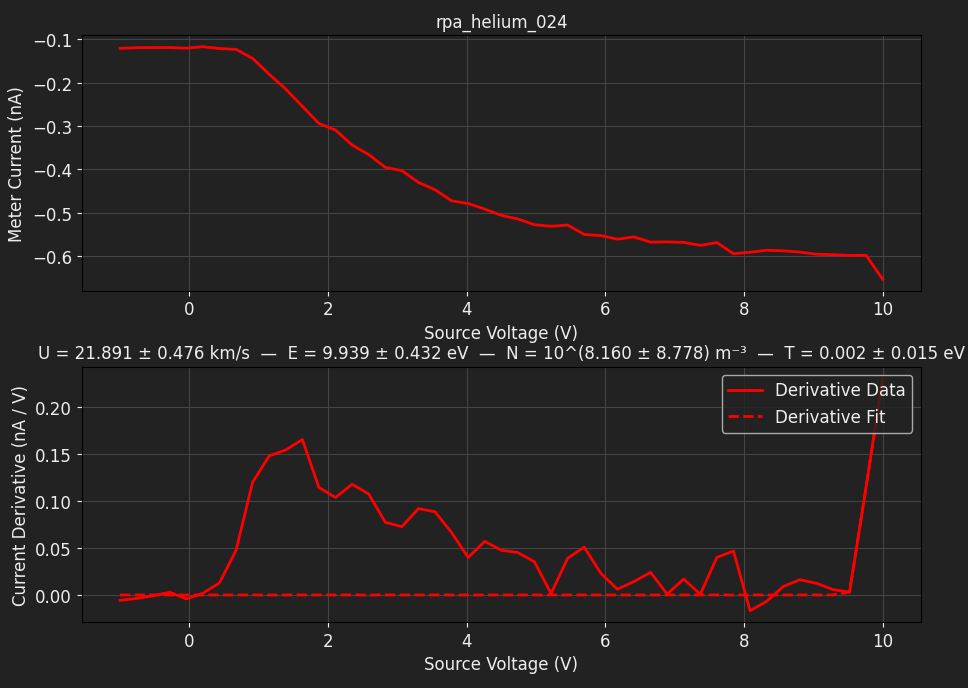

The data file committed next to this chart (first rows):
TIME, 2026-06-12T19:09:22, 
SOURCE, BIGGIE, 
METER, TUPAC, 
SWEEP VOLTAGE RANGE (V), -1, 10
NUM SWEEP STEPS, 47, 
NUM POWER LINE CYCLES, 1, 
VRANGE, 20, 
IRANGE, 0.0000, 
Voltage (V), Meter current (A), Source current (A)
-1.000000e+00, -1.205547e-10, -3.715965e-10
-7.608696e-01, -1.191907e-10, -4.117368e-10
-5.217391e-01, -1.188009e-10, -4.271780e-10
-2.826087e-01, -1.188149e-10, -4.704993e-10
-4.347826e-02, -1.201858e-10, -4.889827e-10
1.956522e-01, -1.168316e-10, -5.255587e-10
4.347826e-01, -1.210766e-10, -5.361955e-10
6.739130e-01, -1.229834e-10, -5.681081e-10
9.130435e-01, -1.437770e-10, -5.843072e-10
1.152174e+00, -1.804373e-10, -6.085062e-10
1.391304e+00, -2.146553e-10, -6.110606e-10
1.630435e+00, -2.543499e-10, -6.241625e-10
1.869565e+00, -2.938773e-10, -6.388650e-10
2.108696e+00, -3.091521e-10, -6.556565e-10
2.347826e+00, -3.435786e-10, -6.586292e-10
2.586957e+00, -3.655835e-10, -6.715916e-10
2.826087e+00, -3.950689e-10, -6.746750e-10
3.065217e+00, -4.026615e-10, -6.903736e-10
3.304348e+00, -4.298641e-10, -6.701715e-10
3.543478e+00, -4.466843e-10, -6.777524e-10
3.782609e+00, -4.722869e-10, -6.941121e-10
4.021739e+00, -4.785082e-10, -6.979622e-10
4.260870e+00, -4.914102e-10, -7.117587e-10
4.500000e+00, -5.058088e-10, -7.191810e-10
4.739130e+00, -5.142084e-10, -7.250006e-10
4.978261e+00, -5.274235e-10, -7.148294e-10
5.217391e+00, -5.310909e-10, -7.309109e-10
5.456522e+00, -5.281961e-10, -7.297626e-10
5.695652e+00, -5.498038e-10, -7.354011e-10
5.934783e+00, -5.525459e-10, -7.333261e-10
6.173913e+00, -5.608690e-10, -7.391253e-10
6.413043e+00, -5.554825e-10, -7.411445e-10
6.652174e+00, -5.676959e-10, -7.257872e-10
6.891304e+00, -5.670271e-10, -7.534244e-10
7.130435e+00, -5.681409e-10, -7.395713e-10
7.369565e+00, -5.751210e-10, -7.492199e-10
7.608696e+00, -5.684824e-10, -7.540089e-10
7.847826e+00, -5.942929e-10, -7.545599e-10
8.086957e+00, -5.908902e-10, -7.634208e-10
8.326087e+00, -5.862551e-10, -7.733699e-10
8.565217e+00, -5.876677e-10, -7.510575e-10
8.804348e+00, -5.905422e-10, -7.665963e-10
9.043478e+00, -5.954555e-10, -7.520049e-10
9.282609e+00, -5.965204e-10, -7.712601e-10
9.521739e+00, -5.981972e-10, -7.572883e-10
9.760870e+00, -5.979953e-10, -7.699094e-10
1.000000e+01, -6.532366e-10, -7.669577e-10
